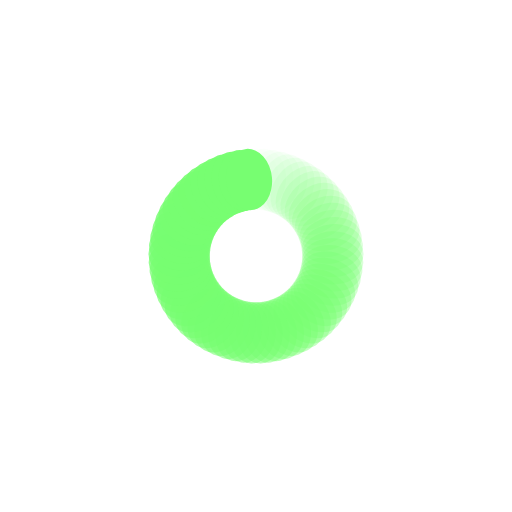
t = 0.00 s
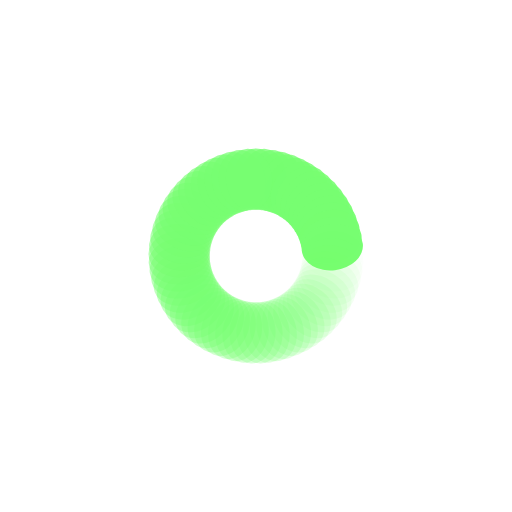
t = 0.41 s
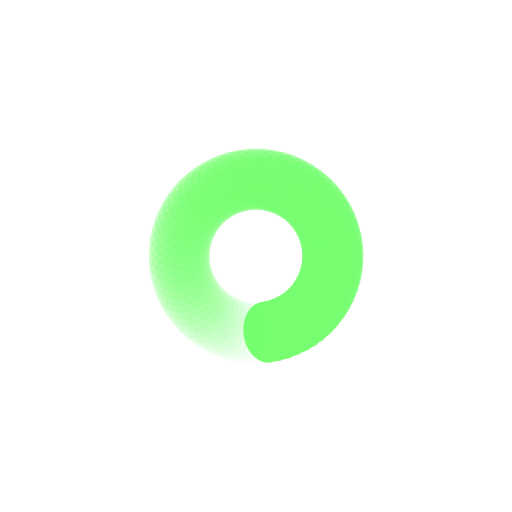
t = 0.82 s
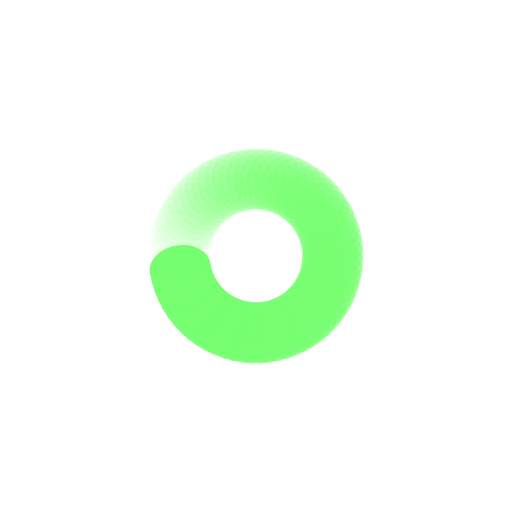
t = 1.23 s

The animated SVG that drew these frames (rendered in a browser with its animation timeline set to each time). Animation: 69 SMIL elements (animate=69); one cycle of 1.64 s, repeats indefinitely.

<?xml version="1.0" encoding="utf-8"?>
<svg xmlns="http://www.w3.org/2000/svg" xmlns:xlink="http://www.w3.org/1999/xlink" style="margin: auto; background: rgb(255, 255, 255); display: block; shape-rendering: auto;" width="217px" height="217px" viewBox="0 0 100 100" preserveAspectRatio="xMidYMid">
<g transform="rotate(0 50 50)">
  <rect x="45.5" y="29" rx="4.5" ry="6" width="9" height="12" fill="#77fe71">
    <animate attributeName="opacity" values="1;0" keyTimes="0;1" dur="1.639344262295082s" begin="-1.6155856497980519s" repeatCount="indefinite"></animate>
  </rect>
</g><g transform="rotate(5.217391304347826 50 50)">
  <rect x="45.5" y="29" rx="4.5" ry="6" width="9" height="12" fill="#77fe71">
    <animate attributeName="opacity" values="1;0" keyTimes="0;1" dur="1.639344262295082s" begin="-1.5918270373010217s" repeatCount="indefinite"></animate>
  </rect>
</g><g transform="rotate(10.434782608695652 50 50)">
  <rect x="45.5" y="29" rx="4.5" ry="6" width="9" height="12" fill="#77fe71">
    <animate attributeName="opacity" values="1;0" keyTimes="0;1" dur="1.639344262295082s" begin="-1.5680684248039916s" repeatCount="indefinite"></animate>
  </rect>
</g><g transform="rotate(15.652173913043478 50 50)">
  <rect x="45.5" y="29" rx="4.5" ry="6" width="9" height="12" fill="#77fe71">
    <animate attributeName="opacity" values="1;0" keyTimes="0;1" dur="1.639344262295082s" begin="-1.5443098123069614s" repeatCount="indefinite"></animate>
  </rect>
</g><g transform="rotate(20.869565217391305 50 50)">
  <rect x="45.5" y="29" rx="4.5" ry="6" width="9" height="12" fill="#77fe71">
    <animate attributeName="opacity" values="1;0" keyTimes="0;1" dur="1.639344262295082s" begin="-1.5205511998099313s" repeatCount="indefinite"></animate>
  </rect>
</g><g transform="rotate(26.08695652173913 50 50)">
  <rect x="45.5" y="29" rx="4.5" ry="6" width="9" height="12" fill="#77fe71">
    <animate attributeName="opacity" values="1;0" keyTimes="0;1" dur="1.639344262295082s" begin="-1.496792587312901s" repeatCount="indefinite"></animate>
  </rect>
</g><g transform="rotate(31.304347826086957 50 50)">
  <rect x="45.5" y="29" rx="4.5" ry="6" width="9" height="12" fill="#77fe71">
    <animate attributeName="opacity" values="1;0" keyTimes="0;1" dur="1.639344262295082s" begin="-1.473033974815871s" repeatCount="indefinite"></animate>
  </rect>
</g><g transform="rotate(36.52173913043478 50 50)">
  <rect x="45.5" y="29" rx="4.5" ry="6" width="9" height="12" fill="#77fe71">
    <animate attributeName="opacity" values="1;0" keyTimes="0;1" dur="1.639344262295082s" begin="-1.4492753623188408s" repeatCount="indefinite"></animate>
  </rect>
</g><g transform="rotate(41.73913043478261 50 50)">
  <rect x="45.5" y="29" rx="4.5" ry="6" width="9" height="12" fill="#77fe71">
    <animate attributeName="opacity" values="1;0" keyTimes="0;1" dur="1.639344262295082s" begin="-1.4255167498218104s" repeatCount="indefinite"></animate>
  </rect>
</g><g transform="rotate(46.95652173913044 50 50)">
  <rect x="45.5" y="29" rx="4.5" ry="6" width="9" height="12" fill="#77fe71">
    <animate attributeName="opacity" values="1;0" keyTimes="0;1" dur="1.639344262295082s" begin="-1.4017581373247803s" repeatCount="indefinite"></animate>
  </rect>
</g><g transform="rotate(52.17391304347826 50 50)">
  <rect x="45.5" y="29" rx="4.5" ry="6" width="9" height="12" fill="#77fe71">
    <animate attributeName="opacity" values="1;0" keyTimes="0;1" dur="1.639344262295082s" begin="-1.3779995248277501s" repeatCount="indefinite"></animate>
  </rect>
</g><g transform="rotate(57.391304347826086 50 50)">
  <rect x="45.5" y="29" rx="4.5" ry="6" width="9" height="12" fill="#77fe71">
    <animate attributeName="opacity" values="1;0" keyTimes="0;1" dur="1.639344262295082s" begin="-1.35424091233072s" repeatCount="indefinite"></animate>
  </rect>
</g><g transform="rotate(62.608695652173914 50 50)">
  <rect x="45.5" y="29" rx="4.5" ry="6" width="9" height="12" fill="#77fe71">
    <animate attributeName="opacity" values="1;0" keyTimes="0;1" dur="1.639344262295082s" begin="-1.3304822998336898s" repeatCount="indefinite"></animate>
  </rect>
</g><g transform="rotate(67.82608695652173 50 50)">
  <rect x="45.5" y="29" rx="4.5" ry="6" width="9" height="12" fill="#77fe71">
    <animate attributeName="opacity" values="1;0" keyTimes="0;1" dur="1.639344262295082s" begin="-1.3067236873366597s" repeatCount="indefinite"></animate>
  </rect>
</g><g transform="rotate(73.04347826086956 50 50)">
  <rect x="45.5" y="29" rx="4.5" ry="6" width="9" height="12" fill="#77fe71">
    <animate attributeName="opacity" values="1;0" keyTimes="0;1" dur="1.639344262295082s" begin="-1.2829650748396295s" repeatCount="indefinite"></animate>
  </rect>
</g><g transform="rotate(78.26086956521739 50 50)">
  <rect x="45.5" y="29" rx="4.5" ry="6" width="9" height="12" fill="#77fe71">
    <animate attributeName="opacity" values="1;0" keyTimes="0;1" dur="1.639344262295082s" begin="-1.2592064623425994s" repeatCount="indefinite"></animate>
  </rect>
</g><g transform="rotate(83.47826086956522 50 50)">
  <rect x="45.5" y="29" rx="4.5" ry="6" width="9" height="12" fill="#77fe71">
    <animate attributeName="opacity" values="1;0" keyTimes="0;1" dur="1.639344262295082s" begin="-1.2354478498455692s" repeatCount="indefinite"></animate>
  </rect>
</g><g transform="rotate(88.69565217391305 50 50)">
  <rect x="45.5" y="29" rx="4.5" ry="6" width="9" height="12" fill="#77fe71">
    <animate attributeName="opacity" values="1;0" keyTimes="0;1" dur="1.639344262295082s" begin="-1.211689237348539s" repeatCount="indefinite"></animate>
  </rect>
</g><g transform="rotate(93.91304347826087 50 50)">
  <rect x="45.5" y="29" rx="4.5" ry="6" width="9" height="12" fill="#77fe71">
    <animate attributeName="opacity" values="1;0" keyTimes="0;1" dur="1.639344262295082s" begin="-1.1879306248515087s" repeatCount="indefinite"></animate>
  </rect>
</g><g transform="rotate(99.1304347826087 50 50)">
  <rect x="45.5" y="29" rx="4.5" ry="6" width="9" height="12" fill="#77fe71">
    <animate attributeName="opacity" values="1;0" keyTimes="0;1" dur="1.639344262295082s" begin="-1.1641720123544785s" repeatCount="indefinite"></animate>
  </rect>
</g><g transform="rotate(104.34782608695652 50 50)">
  <rect x="45.5" y="29" rx="4.5" ry="6" width="9" height="12" fill="#77fe71">
    <animate attributeName="opacity" values="1;0" keyTimes="0;1" dur="1.639344262295082s" begin="-1.1404133998574484s" repeatCount="indefinite"></animate>
  </rect>
</g><g transform="rotate(109.56521739130434 50 50)">
  <rect x="45.5" y="29" rx="4.5" ry="6" width="9" height="12" fill="#77fe71">
    <animate attributeName="opacity" values="1;0" keyTimes="0;1" dur="1.639344262295082s" begin="-1.1166547873604182s" repeatCount="indefinite"></animate>
  </rect>
</g><g transform="rotate(114.78260869565217 50 50)">
  <rect x="45.5" y="29" rx="4.5" ry="6" width="9" height="12" fill="#77fe71">
    <animate attributeName="opacity" values="1;0" keyTimes="0;1" dur="1.639344262295082s" begin="-1.092896174863388s" repeatCount="indefinite"></animate>
  </rect>
</g><g transform="rotate(120 50 50)">
  <rect x="45.5" y="29" rx="4.5" ry="6" width="9" height="12" fill="#77fe71">
    <animate attributeName="opacity" values="1;0" keyTimes="0;1" dur="1.639344262295082s" begin="-1.069137562366358s" repeatCount="indefinite"></animate>
  </rect>
</g><g transform="rotate(125.21739130434783 50 50)">
  <rect x="45.5" y="29" rx="4.5" ry="6" width="9" height="12" fill="#77fe71">
    <animate attributeName="opacity" values="1;0" keyTimes="0;1" dur="1.639344262295082s" begin="-1.0453789498693278s" repeatCount="indefinite"></animate>
  </rect>
</g><g transform="rotate(130.43478260869566 50 50)">
  <rect x="45.5" y="29" rx="4.5" ry="6" width="9" height="12" fill="#77fe71">
    <animate attributeName="opacity" values="1;0" keyTimes="0;1" dur="1.639344262295082s" begin="-1.0216203373722976s" repeatCount="indefinite"></animate>
  </rect>
</g><g transform="rotate(135.65217391304347 50 50)">
  <rect x="45.5" y="29" rx="4.5" ry="6" width="9" height="12" fill="#77fe71">
    <animate attributeName="opacity" values="1;0" keyTimes="0;1" dur="1.639344262295082s" begin="-0.9978617248752674s" repeatCount="indefinite"></animate>
  </rect>
</g><g transform="rotate(140.8695652173913 50 50)">
  <rect x="45.5" y="29" rx="4.5" ry="6" width="9" height="12" fill="#77fe71">
    <animate attributeName="opacity" values="1;0" keyTimes="0;1" dur="1.639344262295082s" begin="-0.9741031123782372s" repeatCount="indefinite"></animate>
  </rect>
</g><g transform="rotate(146.08695652173913 50 50)">
  <rect x="45.5" y="29" rx="4.5" ry="6" width="9" height="12" fill="#77fe71">
    <animate attributeName="opacity" values="1;0" keyTimes="0;1" dur="1.639344262295082s" begin="-0.9503444998812071s" repeatCount="indefinite"></animate>
  </rect>
</g><g transform="rotate(151.30434782608697 50 50)">
  <rect x="45.5" y="29" rx="4.5" ry="6" width="9" height="12" fill="#77fe71">
    <animate attributeName="opacity" values="1;0" keyTimes="0;1" dur="1.639344262295082s" begin="-0.9265858873841768s" repeatCount="indefinite"></animate>
  </rect>
</g><g transform="rotate(156.52173913043478 50 50)">
  <rect x="45.5" y="29" rx="4.5" ry="6" width="9" height="12" fill="#77fe71">
    <animate attributeName="opacity" values="1;0" keyTimes="0;1" dur="1.639344262295082s" begin="-0.9028272748871466s" repeatCount="indefinite"></animate>
  </rect>
</g><g transform="rotate(161.7391304347826 50 50)">
  <rect x="45.5" y="29" rx="4.5" ry="6" width="9" height="12" fill="#77fe71">
    <animate attributeName="opacity" values="1;0" keyTimes="0;1" dur="1.639344262295082s" begin="-0.8790686623901165s" repeatCount="indefinite"></animate>
  </rect>
</g><g transform="rotate(166.95652173913044 50 50)">
  <rect x="45.5" y="29" rx="4.5" ry="6" width="9" height="12" fill="#77fe71">
    <animate attributeName="opacity" values="1;0" keyTimes="0;1" dur="1.639344262295082s" begin="-0.8553100498930863s" repeatCount="indefinite"></animate>
  </rect>
</g><g transform="rotate(172.17391304347825 50 50)">
  <rect x="45.5" y="29" rx="4.5" ry="6" width="9" height="12" fill="#77fe71">
    <animate attributeName="opacity" values="1;0" keyTimes="0;1" dur="1.639344262295082s" begin="-0.8315514373960562s" repeatCount="indefinite"></animate>
  </rect>
</g><g transform="rotate(177.3913043478261 50 50)">
  <rect x="45.5" y="29" rx="4.5" ry="6" width="9" height="12" fill="#77fe71">
    <animate attributeName="opacity" values="1;0" keyTimes="0;1" dur="1.639344262295082s" begin="-0.8077928248990259s" repeatCount="indefinite"></animate>
  </rect>
</g><g transform="rotate(182.6086956521739 50 50)">
  <rect x="45.5" y="29" rx="4.5" ry="6" width="9" height="12" fill="#77fe71">
    <animate attributeName="opacity" values="1;0" keyTimes="0;1" dur="1.639344262295082s" begin="-0.7840342124019958s" repeatCount="indefinite"></animate>
  </rect>
</g><g transform="rotate(187.82608695652175 50 50)">
  <rect x="45.5" y="29" rx="4.5" ry="6" width="9" height="12" fill="#77fe71">
    <animate attributeName="opacity" values="1;0" keyTimes="0;1" dur="1.639344262295082s" begin="-0.7602755999049656s" repeatCount="indefinite"></animate>
  </rect>
</g><g transform="rotate(193.04347826086956 50 50)">
  <rect x="45.5" y="29" rx="4.5" ry="6" width="9" height="12" fill="#77fe71">
    <animate attributeName="opacity" values="1;0" keyTimes="0;1" dur="1.639344262295082s" begin="-0.7365169874079355s" repeatCount="indefinite"></animate>
  </rect>
</g><g transform="rotate(198.2608695652174 50 50)">
  <rect x="45.5" y="29" rx="4.5" ry="6" width="9" height="12" fill="#77fe71">
    <animate attributeName="opacity" values="1;0" keyTimes="0;1" dur="1.639344262295082s" begin="-0.7127583749109052s" repeatCount="indefinite"></animate>
  </rect>
</g><g transform="rotate(203.47826086956522 50 50)">
  <rect x="45.5" y="29" rx="4.5" ry="6" width="9" height="12" fill="#77fe71">
    <animate attributeName="opacity" values="1;0" keyTimes="0;1" dur="1.639344262295082s" begin="-0.6889997624138751s" repeatCount="indefinite"></animate>
  </rect>
</g><g transform="rotate(208.69565217391303 50 50)">
  <rect x="45.5" y="29" rx="4.5" ry="6" width="9" height="12" fill="#77fe71">
    <animate attributeName="opacity" values="1;0" keyTimes="0;1" dur="1.639344262295082s" begin="-0.6652411499168449s" repeatCount="indefinite"></animate>
  </rect>
</g><g transform="rotate(213.91304347826087 50 50)">
  <rect x="45.5" y="29" rx="4.5" ry="6" width="9" height="12" fill="#77fe71">
    <animate attributeName="opacity" values="1;0" keyTimes="0;1" dur="1.639344262295082s" begin="-0.6414825374198148s" repeatCount="indefinite"></animate>
  </rect>
</g><g transform="rotate(219.1304347826087 50 50)">
  <rect x="45.5" y="29" rx="4.5" ry="6" width="9" height="12" fill="#77fe71">
    <animate attributeName="opacity" values="1;0" keyTimes="0;1" dur="1.639344262295082s" begin="-0.6177239249227846s" repeatCount="indefinite"></animate>
  </rect>
</g><g transform="rotate(224.34782608695653 50 50)">
  <rect x="45.5" y="29" rx="4.5" ry="6" width="9" height="12" fill="#77fe71">
    <animate attributeName="opacity" values="1;0" keyTimes="0;1" dur="1.639344262295082s" begin="-0.5939653124257543s" repeatCount="indefinite"></animate>
  </rect>
</g><g transform="rotate(229.56521739130434 50 50)">
  <rect x="45.5" y="29" rx="4.5" ry="6" width="9" height="12" fill="#77fe71">
    <animate attributeName="opacity" values="1;0" keyTimes="0;1" dur="1.639344262295082s" begin="-0.5702066999287242s" repeatCount="indefinite"></animate>
  </rect>
</g><g transform="rotate(234.7826086956522 50 50)">
  <rect x="45.5" y="29" rx="4.5" ry="6" width="9" height="12" fill="#77fe71">
    <animate attributeName="opacity" values="1;0" keyTimes="0;1" dur="1.639344262295082s" begin="-0.546448087431694s" repeatCount="indefinite"></animate>
  </rect>
</g><g transform="rotate(240 50 50)">
  <rect x="45.5" y="29" rx="4.5" ry="6" width="9" height="12" fill="#77fe71">
    <animate attributeName="opacity" values="1;0" keyTimes="0;1" dur="1.639344262295082s" begin="-0.5226894749346639s" repeatCount="indefinite"></animate>
  </rect>
</g><g transform="rotate(245.2173913043478 50 50)">
  <rect x="45.5" y="29" rx="4.5" ry="6" width="9" height="12" fill="#77fe71">
    <animate attributeName="opacity" values="1;0" keyTimes="0;1" dur="1.639344262295082s" begin="-0.4989308624376337s" repeatCount="indefinite"></animate>
  </rect>
</g><g transform="rotate(250.43478260869566 50 50)">
  <rect x="45.5" y="29" rx="4.5" ry="6" width="9" height="12" fill="#77fe71">
    <animate attributeName="opacity" values="1;0" keyTimes="0;1" dur="1.639344262295082s" begin="-0.47517224994060353s" repeatCount="indefinite"></animate>
  </rect>
</g><g transform="rotate(255.65217391304347 50 50)">
  <rect x="45.5" y="29" rx="4.5" ry="6" width="9" height="12" fill="#77fe71">
    <animate attributeName="opacity" values="1;0" keyTimes="0;1" dur="1.639344262295082s" begin="-0.4514136374435733s" repeatCount="indefinite"></animate>
  </rect>
</g><g transform="rotate(260.8695652173913 50 50)">
  <rect x="45.5" y="29" rx="4.5" ry="6" width="9" height="12" fill="#77fe71">
    <animate attributeName="opacity" values="1;0" keyTimes="0;1" dur="1.639344262295082s" begin="-0.42765502494654317s" repeatCount="indefinite"></animate>
  </rect>
</g><g transform="rotate(266.0869565217391 50 50)">
  <rect x="45.5" y="29" rx="4.5" ry="6" width="9" height="12" fill="#77fe71">
    <animate attributeName="opacity" values="1;0" keyTimes="0;1" dur="1.639344262295082s" begin="-0.40389641244951296s" repeatCount="indefinite"></animate>
  </rect>
</g><g transform="rotate(271.30434782608694 50 50)">
  <rect x="45.5" y="29" rx="4.5" ry="6" width="9" height="12" fill="#77fe71">
    <animate attributeName="opacity" values="1;0" keyTimes="0;1" dur="1.639344262295082s" begin="-0.3801377999524828s" repeatCount="indefinite"></animate>
  </rect>
</g><g transform="rotate(276.5217391304348 50 50)">
  <rect x="45.5" y="29" rx="4.5" ry="6" width="9" height="12" fill="#77fe71">
    <animate attributeName="opacity" values="1;0" keyTimes="0;1" dur="1.639344262295082s" begin="-0.3563791874554526s" repeatCount="indefinite"></animate>
  </rect>
</g><g transform="rotate(281.7391304347826 50 50)">
  <rect x="45.5" y="29" rx="4.5" ry="6" width="9" height="12" fill="#77fe71">
    <animate attributeName="opacity" values="1;0" keyTimes="0;1" dur="1.639344262295082s" begin="-0.33262057495842245s" repeatCount="indefinite"></animate>
  </rect>
</g><g transform="rotate(286.95652173913044 50 50)">
  <rect x="45.5" y="29" rx="4.5" ry="6" width="9" height="12" fill="#77fe71">
    <animate attributeName="opacity" values="1;0" keyTimes="0;1" dur="1.639344262295082s" begin="-0.3088619624613923s" repeatCount="indefinite"></animate>
  </rect>
</g><g transform="rotate(292.17391304347825 50 50)">
  <rect x="45.5" y="29" rx="4.5" ry="6" width="9" height="12" fill="#77fe71">
    <animate attributeName="opacity" values="1;0" keyTimes="0;1" dur="1.639344262295082s" begin="-0.2851033499643621s" repeatCount="indefinite"></animate>
  </rect>
</g><g transform="rotate(297.39130434782606 50 50)">
  <rect x="45.5" y="29" rx="4.5" ry="6" width="9" height="12" fill="#77fe71">
    <animate attributeName="opacity" values="1;0" keyTimes="0;1" dur="1.639344262295082s" begin="-0.26134473746733194s" repeatCount="indefinite"></animate>
  </rect>
</g><g transform="rotate(302.60869565217394 50 50)">
  <rect x="45.5" y="29" rx="4.5" ry="6" width="9" height="12" fill="#77fe71">
    <animate attributeName="opacity" values="1;0" keyTimes="0;1" dur="1.639344262295082s" begin="-0.23758612497030177s" repeatCount="indefinite"></animate>
  </rect>
</g><g transform="rotate(307.82608695652175 50 50)">
  <rect x="45.5" y="29" rx="4.5" ry="6" width="9" height="12" fill="#77fe71">
    <animate attributeName="opacity" values="1;0" keyTimes="0;1" dur="1.639344262295082s" begin="-0.21382751247327159s" repeatCount="indefinite"></animate>
  </rect>
</g><g transform="rotate(313.04347826086956 50 50)">
  <rect x="45.5" y="29" rx="4.5" ry="6" width="9" height="12" fill="#77fe71">
    <animate attributeName="opacity" values="1;0" keyTimes="0;1" dur="1.639344262295082s" begin="-0.1900688999762414s" repeatCount="indefinite"></animate>
  </rect>
</g><g transform="rotate(318.2608695652174 50 50)">
  <rect x="45.5" y="29" rx="4.5" ry="6" width="9" height="12" fill="#77fe71">
    <animate attributeName="opacity" values="1;0" keyTimes="0;1" dur="1.639344262295082s" begin="-0.16631028747921123s" repeatCount="indefinite"></animate>
  </rect>
</g><g transform="rotate(323.4782608695652 50 50)">
  <rect x="45.5" y="29" rx="4.5" ry="6" width="9" height="12" fill="#77fe71">
    <animate attributeName="opacity" values="1;0" keyTimes="0;1" dur="1.639344262295082s" begin="-0.14255167498218105s" repeatCount="indefinite"></animate>
  </rect>
</g><g transform="rotate(328.69565217391306 50 50)">
  <rect x="45.5" y="29" rx="4.5" ry="6" width="9" height="12" fill="#77fe71">
    <animate attributeName="opacity" values="1;0" keyTimes="0;1" dur="1.639344262295082s" begin="-0.11879306248515088s" repeatCount="indefinite"></animate>
  </rect>
</g><g transform="rotate(333.9130434782609 50 50)">
  <rect x="45.5" y="29" rx="4.5" ry="6" width="9" height="12" fill="#77fe71">
    <animate attributeName="opacity" values="1;0" keyTimes="0;1" dur="1.639344262295082s" begin="-0.0950344499881207s" repeatCount="indefinite"></animate>
  </rect>
</g><g transform="rotate(339.1304347826087 50 50)">
  <rect x="45.5" y="29" rx="4.5" ry="6" width="9" height="12" fill="#77fe71">
    <animate attributeName="opacity" values="1;0" keyTimes="0;1" dur="1.639344262295082s" begin="-0.07127583749109052s" repeatCount="indefinite"></animate>
  </rect>
</g><g transform="rotate(344.3478260869565 50 50)">
  <rect x="45.5" y="29" rx="4.5" ry="6" width="9" height="12" fill="#77fe71">
    <animate attributeName="opacity" values="1;0" keyTimes="0;1" dur="1.639344262295082s" begin="-0.04751722499406035s" repeatCount="indefinite"></animate>
  </rect>
</g><g transform="rotate(349.5652173913044 50 50)">
  <rect x="45.5" y="29" rx="4.5" ry="6" width="9" height="12" fill="#77fe71">
    <animate attributeName="opacity" values="1;0" keyTimes="0;1" dur="1.639344262295082s" begin="-0.023758612497030176s" repeatCount="indefinite"></animate>
  </rect>
</g><g transform="rotate(354.7826086956522 50 50)">
  <rect x="45.5" y="29" rx="4.5" ry="6" width="9" height="12" fill="#77fe71">
    <animate attributeName="opacity" values="1;0" keyTimes="0;1" dur="1.639344262295082s" begin="0s" repeatCount="indefinite"></animate>
  </rect>
</g>
<!-- [ldio] generated by https://loading.io/ --></svg>